Run: headless pygame with SDL's dummy video driver; simulated clock (each Clock.tick advances the game by its frame time, no real sleeping); random seed 0; keys injected as events and as key.get_pressed() state; mouse plan: one left click at the window centre at the start of phase 2, then a move to the lower-right quarter at the start of phase 3.
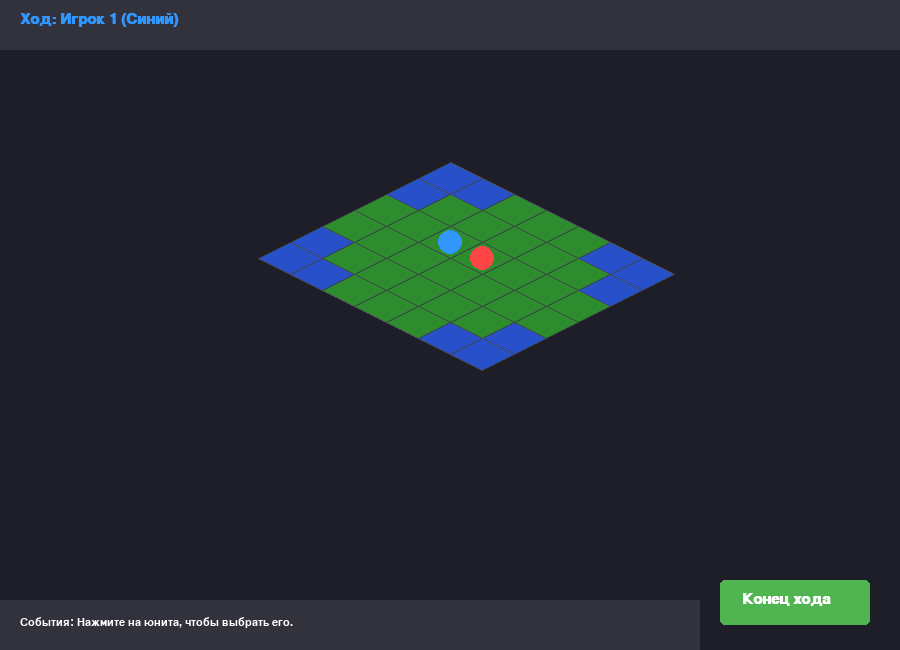
Frame 1 of 4 · flips 1–60 · no input
Frame 2 of 4 · flips 61–180 · clicked the window centre · tapped SPACE, RETURN · held RIGHT (→), D · screen unchanged from frame 1, image omitted
Frame 3 of 4 · flips 181–300 · moved the mouse to the lower-right quarter · held DOWN (↓), S · screen unchanged from frame 2, image omitted
Frame 4 of 4 · flips 301–420 · held LEFT (←), A, UP (↑), W · screen unchanged from frame 3, image omitted

The pygame program that drew these frames:

import pygame
import sys

# Настройки окна
WIDTH, HEIGHT = 900, 650
TILE_WIDTH = 64
TILE_HEIGHT = 32

# Цвета
BG_COLOR = (30, 30, 40)
GRID_COLOR = (70, 70, 80)
LAND_COLOR = (45, 140, 45)
WATER_COLOR = (40, 80, 200)
VALID_MOVE_COLOR = (100, 200, 100)
UI_BG = (50, 50, 60)
TEXT_COLOR = (255, 255, 255)

# Инициализация Pygame
pygame.init()
screen = pygame.display.set_mode((WIDTH, HEIGHT))
pygame.display.set_caption("Polytopia Combat Engine")
clock = pygame.time.Clock()
font = pygame.font.SysFont("Arial", 16)
font_large = pygame.font.SysFont("Arial", 22, bold=True)

# Двумерный массив карты
map_data = [
    [0, 0, 1, 1, 1, 0, 0],
    [0, 1, 1, 1, 1, 1, 0],
    [1, 1, 1, 1, 1, 1, 1],
    [1, 1, 1, 1, 1, 1, 1],
    [0, 1, 1, 1, 1, 1, 0],
    [0, 0, 1, 1, 1, 0, 0],
]

def to_isometric(grid_x, grid_y):
    """Преобразует координаты сетки в ЦЕЛЫЕ экранные координаты пикселей"""
    iso_x = (grid_x - grid_y) * (TILE_WIDTH // 2) + (WIDTH // 2)
    iso_y = (grid_x + grid_y) * (TILE_HEIGHT // 2) + (HEIGHT // 4)
    return int(iso_x), int(iso_y)

def from_isometric(screen_x, screen_y):
    """Преобразует координаты мыши обратно в сетку"""
    cx = screen_x - (WIDTH // 2)
    cy = screen_y - (HEIGHT // 4)
    grid_x = int((cx / (TILE_WIDTH / 2) + cy / (TILE_HEIGHT / 2)) / 2)
    grid_y = int((cy / (TILE_HEIGHT / 2) - cx / (TILE_WIDTH / 2)) / 2)
    return grid_x, grid_y

class Unit:
    def __init__(self, x, y, owner):
        self.x = x
        self.y = y
        self.owner = owner
        self.max_movement = 2
        self.movement_left = self.max_movement
        
        self.max_hp = 10
        self.hp = 10
        self.atk = 3
        self.def_power = 2
        self.has_attacked = False

    def reset_turn(self):
        self.movement_left = self.max_movement
        self.has_attacked = False

    def take_damage(self, amount):
        self.hp -= amount
        if self.hp < 0:
            self.hp = 0

    def draw(self, surface):
        iso_x, iso_y = to_isometric(self.x, self.y)
        center_x = iso_x
        center_y = iso_y + TILE_HEIGHT // 2
        
        # Тело юнита
        pygame.draw.circle(surface, self.owner.color, (center_x, center_y), 12)
        
        # Индикатор конца действий
        if self.movement_left == 0 and self.has_attacked:
            pygame.draw.circle(surface, (100, 100, 100), (center_x, center_y), 4)

        # Здоровье
        if self.hp < self.max_hp:
            bar_width = 24
            bar_height = 4
            bx = center_x - bar_width // 2
            by = center_y - 22
            pygame.draw.rect(surface, (200, 50, 50), (bx, by, bar_width, bar_height))
            current_bar_width = int(bar_width * (self.hp / self.max_hp))
            pygame.draw.rect(surface, (50, 200, 50), (bx, by, current_bar_width, bar_height))

class Player:
    def __init__(self, name, color):
        self.name = name
        self.color = color
        self.stars = 5
        self.units = []

    def collect_income(self):
        self.stars += 2

class TurnManager:
    def __init__(self, players):
        self.players = players
        self.current_player_idx = 0

    @property
    def current_player(self):
        return self.players[self.current_player_idx]

    def next_turn(self):
        self.current_player_idx = (self.current_player_idx + 1) % len(self.players)
        self.current_player.collect_income()
        for unit in self.current_player.units:
            unit.reset_turn()

# Инициализация игроков
player1 = Player("Игрок 1 (Синий)", (50, 150, 255))
player2 = Player("Игрок 2 (Красный)", (255, 70, 70))

p1_unit = Unit(2, 2, player1)
p2_unit = Unit(3, 2, player2)

player1.units.append(p1_unit)
player2.units.append(p2_unit)

all_units = [p1_unit, p2_unit]
turn_manager = TurnManager([player1, player2])

end_turn_btn = pygame.Rect(WIDTH - 180, HEIGHT - 70, 150, 45)
selected_unit = None
combat_log = "Нажмите на юнита, чтобы выбрать его."

def get_valid_moves(unit):
    valid_moves = []
    if not unit or unit.movement_left <= 0:
        return valid_moves
    for r in range(len(map_data)):
        for c in range(len(map_data)):
            if map_data[r][c] == 1:
                distance = abs(unit.x - c) + abs(unit.y - r)
                if 0 < distance <= unit.movement_left:
                    if not any(u.x == c and u.y == r for u in all_units):
                        valid_moves.append((c, r))
    return valid_moves

def get_attackable_targets(unit):
    targets = []
    if not unit or unit.has_attacked:
        return targets
    for u in all_units:
        if u.owner != unit.owner and u.hp > 0:
            distance = abs(unit.x - u.x) + abs(unit.y - u.y)
            if distance == 1:
                targets.append(u)
    return targets

# Главный цикл
running = True
while running:
    screen.fill(BG_COLOR)
    mouse_pos = pygame.mouse.get_pos()
    
    for event in pygame.event.get(): # <--- Здесь исправлено pygame.event.get()
        if event.type == pygame.QUIT:
            running = False
            
        elif event.type == pygame.MOUSEBUTTONDOWN:
            if event.button == 1:
                if end_turn_btn.collidepoint(mouse_pos):
                    turn_manager.next_turn()
                    selected_unit = None
                    combat_log = "Ход передан."
                    continue
                
                # ИСПРАВЛЕНО: Передаем координаты мыши раздельно (X и Y)
                gx, gy = from_isometric(mouse_pos[0], mouse_pos[1])
                
                if 0 <= gy < len(map_data) and 0 <= gx < len(map_data):
                    clicked_unit = None
                    for u in all_units:
                        if u.x == gx and u.y == gy and u.hp > 0:
                            clicked_unit = u
                    
                    if clicked_unit and clicked_unit.owner == turn_manager.current_player:
                        selected_unit = clicked_unit
                        combat_log = f"Выбран юнит {clicked_unit.owner.name}."
                    
                    elif selected_unit and clicked_unit and clicked_unit in get_attackable_targets(selected_unit):
                        attacker = selected_unit
                        defender = clicked_unit
                        
                        atk_force = attacker.atk * (attacker.hp / attacker.max_hp)
                        def_force = defender.def_power * (defender.hp / defender.max_hp)
                        total_force = atk_force + def_force if (atk_force + def_force) > 0 else 1
                        
                        damage_to_def = round((atk_force / total_force) * attacker.atk * 1.5)
                        defender.take_damage(damage_to_def)
                        log_msg = f"Атака! Нанесено {damage_to_def} урона. "
                        
                        if defender.hp > 0:
                            damage_to_atk = round((def_force / total_force) * defender.def_power * 1.5)
                            attacker.take_damage(damage_to_atk)
                            log_msg += f"Ответный удар: получено {damage_to_atk} урона."
                        else:
                            log_msg += "Враг уничтожен!"
                            if defender in all_units:
                                all_units.remove(defender)
                            if defender in defender.owner.units:
                                defender.owner.units.remove(defender)
                        
                        attacker.has_attacked = True
                        attacker.movement_left = 0
                        selected_unit = None
                        combat_log = log_msg
                        
                    elif selected_unit and (gx, gy) in get_valid_moves(selected_unit):
                        move_cost = abs(selected_unit.x - gx) + abs(selected_unit.y - gy)
                        selected_unit.x = gx
                        selected_unit.y = gy
                        selected_unit.movement_left -= move_cost
                        combat_log = "Юнит переместился."
                        selected_unit = None
                    else:
                        selected_unit = None

    # --- ОТРИСОВКА КАРТЫ ---
    valid_moves = get_valid_moves(selected_unit) if selected_unit else []
    attack_targets = get_attackable_targets(selected_unit) if selected_unit else []
    attack_coords = [(t.x, t.y) for t in attack_targets]

    for row_idx, row in enumerate(map_data):
        for col_idx, tile_type in enumerate(row):
            iso_x, iso_y = to_isometric(col_idx, row_idx)
            
            if (col_idx, row_idx) in attack_coords:
                color = (230, 80, 80)
            elif (col_idx, row_idx) in valid_moves:
                color = VALID_MOVE_COLOR
            else:
                color = LAND_COLOR if tile_type == 1 else WATER_COLOR
                
            points = [
                (iso_x, iso_y), 
                (iso_x + TILE_WIDTH // 2, iso_y + TILE_HEIGHT // 2), 
                (iso_x, iso_y + TILE_HEIGHT), 
                (iso_x - TILE_WIDTH // 2, iso_y + TILE_HEIGHT // 2)
            ]
            pygame.draw.polygon(screen, color, points)
            pygame.draw.polygon(screen, GRID_COLOR, points, 1)

    # Отрисовка юнитов
    for unit in all_units:
        if unit.hp > 0:
            unit.draw(screen)

    # --- ИНТЕРФЕЙС (UI) ---
    pygame.draw.rect(screen, UI_BG, (0, 0, WIDTH, 50))
    current_p = turn_manager.current_player
    
    text_turn = font_large.render(f"Ход: {current_p.name}", True, current_p.color)
    screen.blit(text_turn, (20, 12))
    
    pygame.draw.rect(screen, UI_BG, (0, HEIGHT - 50, WIDTH - 200, 50))
    text_log = font.render(f"События: {combat_log}", True, TEXT_COLOR)
    screen.blit(text_log, (20, HEIGHT - 33))

    btn_color = (80, 180, 80) if not end_turn_btn.collidepoint(mouse_pos) else (100, 210, 100)
    pygame.draw.rect(screen, btn_color, end_turn_btn, border_radius=5)
    text_btn = font_large.render("Конец хода", True, (255, 255, 255))
    screen.blit(text_btn, (WIDTH - 158, HEIGHT - 58))

    pygame.display.flip()
    clock.tick(60)

pygame.quit()
sys.exit()
